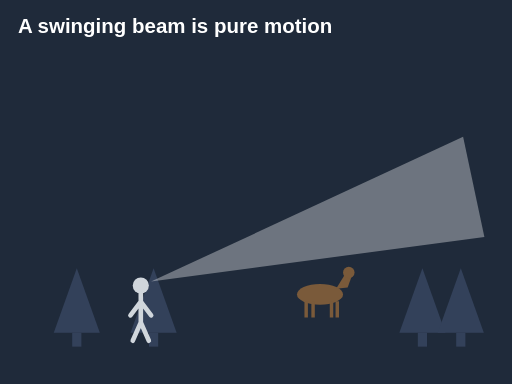
t = 0.00 s
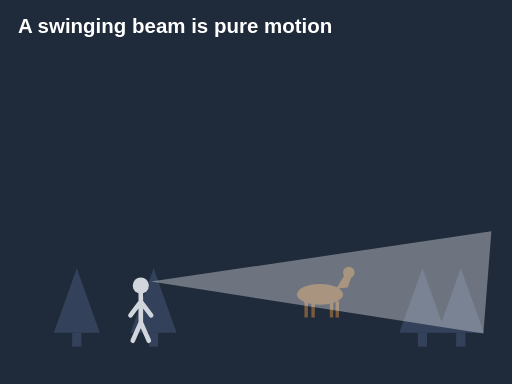
t = 1.13 s
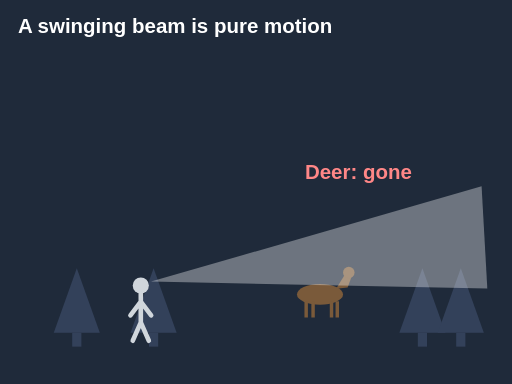
t = 2.40 s
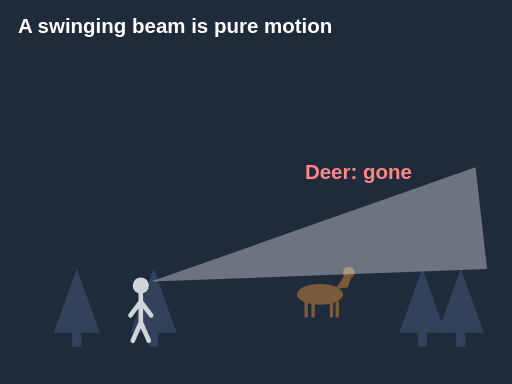
t = 2.63 s
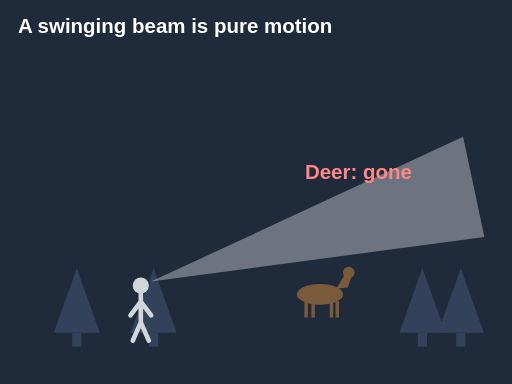
t = 3.00 s
t = 6.00 s: frame unchanged from t = 3.00 s, image omitted

The animated SVG that drew these frames (rendered in a browser with its animation timeline set to each time). Animation: 2 SMIL elements (animate=1,animateTransform=1); one cycle of 6.00 s.

<svg xmlns="http://www.w3.org/2000/svg" viewBox="0 0 400 300" role="img" aria-label="Animation: at night a hunter swings a bright white headlamp beam across the timber. The beam sweeps over a deer, which bolts. Tip: a moving light is pure motion to animals; keep it low and steady.">
<rect x="0" y="0" width="400" height="300" fill="#fffaf0"/>
<rect x="0" y="0" width="400" height="300" rx="0" fill="#1f2a3a" stroke="none" stroke-width="2"/><text x="14" y="26" font-family="sans-serif" font-size="16" fill="#ffffff" text-anchor="start" font-weight="bold">A swinging beam is pure motion</text><g fill="#33415a"><polygon points="60,209.6 42.0,260 78.0,260"/><rect x="56.4" y="260" width="7.2" height="10.8"/></g><g fill="#33415a"><polygon points="120,209.6 102.0,260 138.0,260"/><rect x="116.4" y="260" width="7.2" height="10.8"/></g><g fill="#33415a"><polygon points="330,209.6 312.0,260 348.0,260"/><rect x="326.4" y="260" width="7.2" height="10.8"/></g><g fill="#33415a"><polygon points="360,209.6 342.0,260 378.0,260"/><rect x="356.4" y="260" width="7.2" height="10.8"/></g><g transform="translate(250 230) scale(0.9 0.9)"><ellipse rx="20" ry="9" fill="#7a5a3a"/><path d="M14 -5 L22 -18 L28 -17 L24 -6 Z" fill="#7a5a3a"/><circle cx="25" cy="-19" r="5" fill="#7a5a3a"/><path d="M-12 6 v14 M-6 6 v14 M10 6 v14 M15 6 v14" stroke="#7a5a3a" stroke-width="3"/></g><g transform="translate(110 250) scale(0.9)"><circle cx="0" cy="-30" r="7" fill="#d0d6dc"/><path d="M0 -23 V2 M0 2 L-7 18 M0 2 L7 18 M0 -16 L-9 -4 M0 -16 L9 -4" stroke="#d0d6dc" stroke-width="4" stroke-linecap="round" fill="none"/></g><g><path d="M118 220 L380 160 L380 240 Z" fill="#ffffff" opacity=".35"/><animateTransform attributeName="transform" type="rotate" values="-12 118 220;10 118 220;-12 118 220" dur="3s" repeatCount="2" fill="freeze"/></g><g opacity="0"><animate attributeName="opacity" values="0;1" begin="2s" dur=".4s" fill="freeze"/><text x="280" y="140" font-family="sans-serif" font-size="16" fill="#ff8787" text-anchor="middle" font-weight="bold">Deer: gone</text></g>
</svg>
